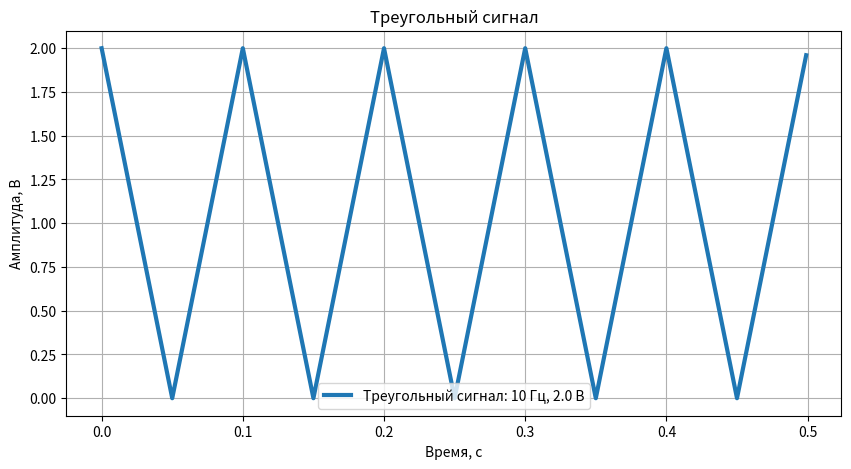

Write the Python code that produced this figure. (Note: this script raises an exception after producing the figure.)
import numpy as np
import matplotlib.pyplot as plt

def generate_triangle_wave(amplitude, frequency, sample_rate, duration):
    # Создаем массив времени
    t = np.linspace(0, duration, int(sample_rate * duration), endpoint=False)
    
    # Генерируем треугольный сигнал
    signal = 2 * amplitude * np.abs(0.5 - (frequency * t % 1))
    
    return t, signal

# Параметры сигнала
amplitude = 2.0  # Амплитуда сигнала
frequency = 10    # Частота сигнала (Гц)
sample_rate = 1000  # Частота дискретизации (Гц)
duration = 0.5     # Длительность сигнала (сек)

# Генерируем сигнал
t, signal = generate_triangle_wave(amplitude, frequency, sample_rate, duration)

# Строим график
plt.figure(figsize=(10, 5))  # задаем размер графика
plt.plot(t, signal, label=f'Треугольный сигнал: {frequency} Гц, {amplitude} В',  linewidth=3)

plt.title(f'Треугольный сигнал')
plt.xlabel('Время, с')
plt.ylabel('Амплитуда, В')
plt.grid(True)
plt.legend()

# Сохраняем график в файл (dpi определяет разрешение изображения)
plt.savefig('Переход из цифрового мира в аналоговый/Задания/pics/triangle-signal.png', dpi=92, transparent=False)

# Показываем график
plt.show()
